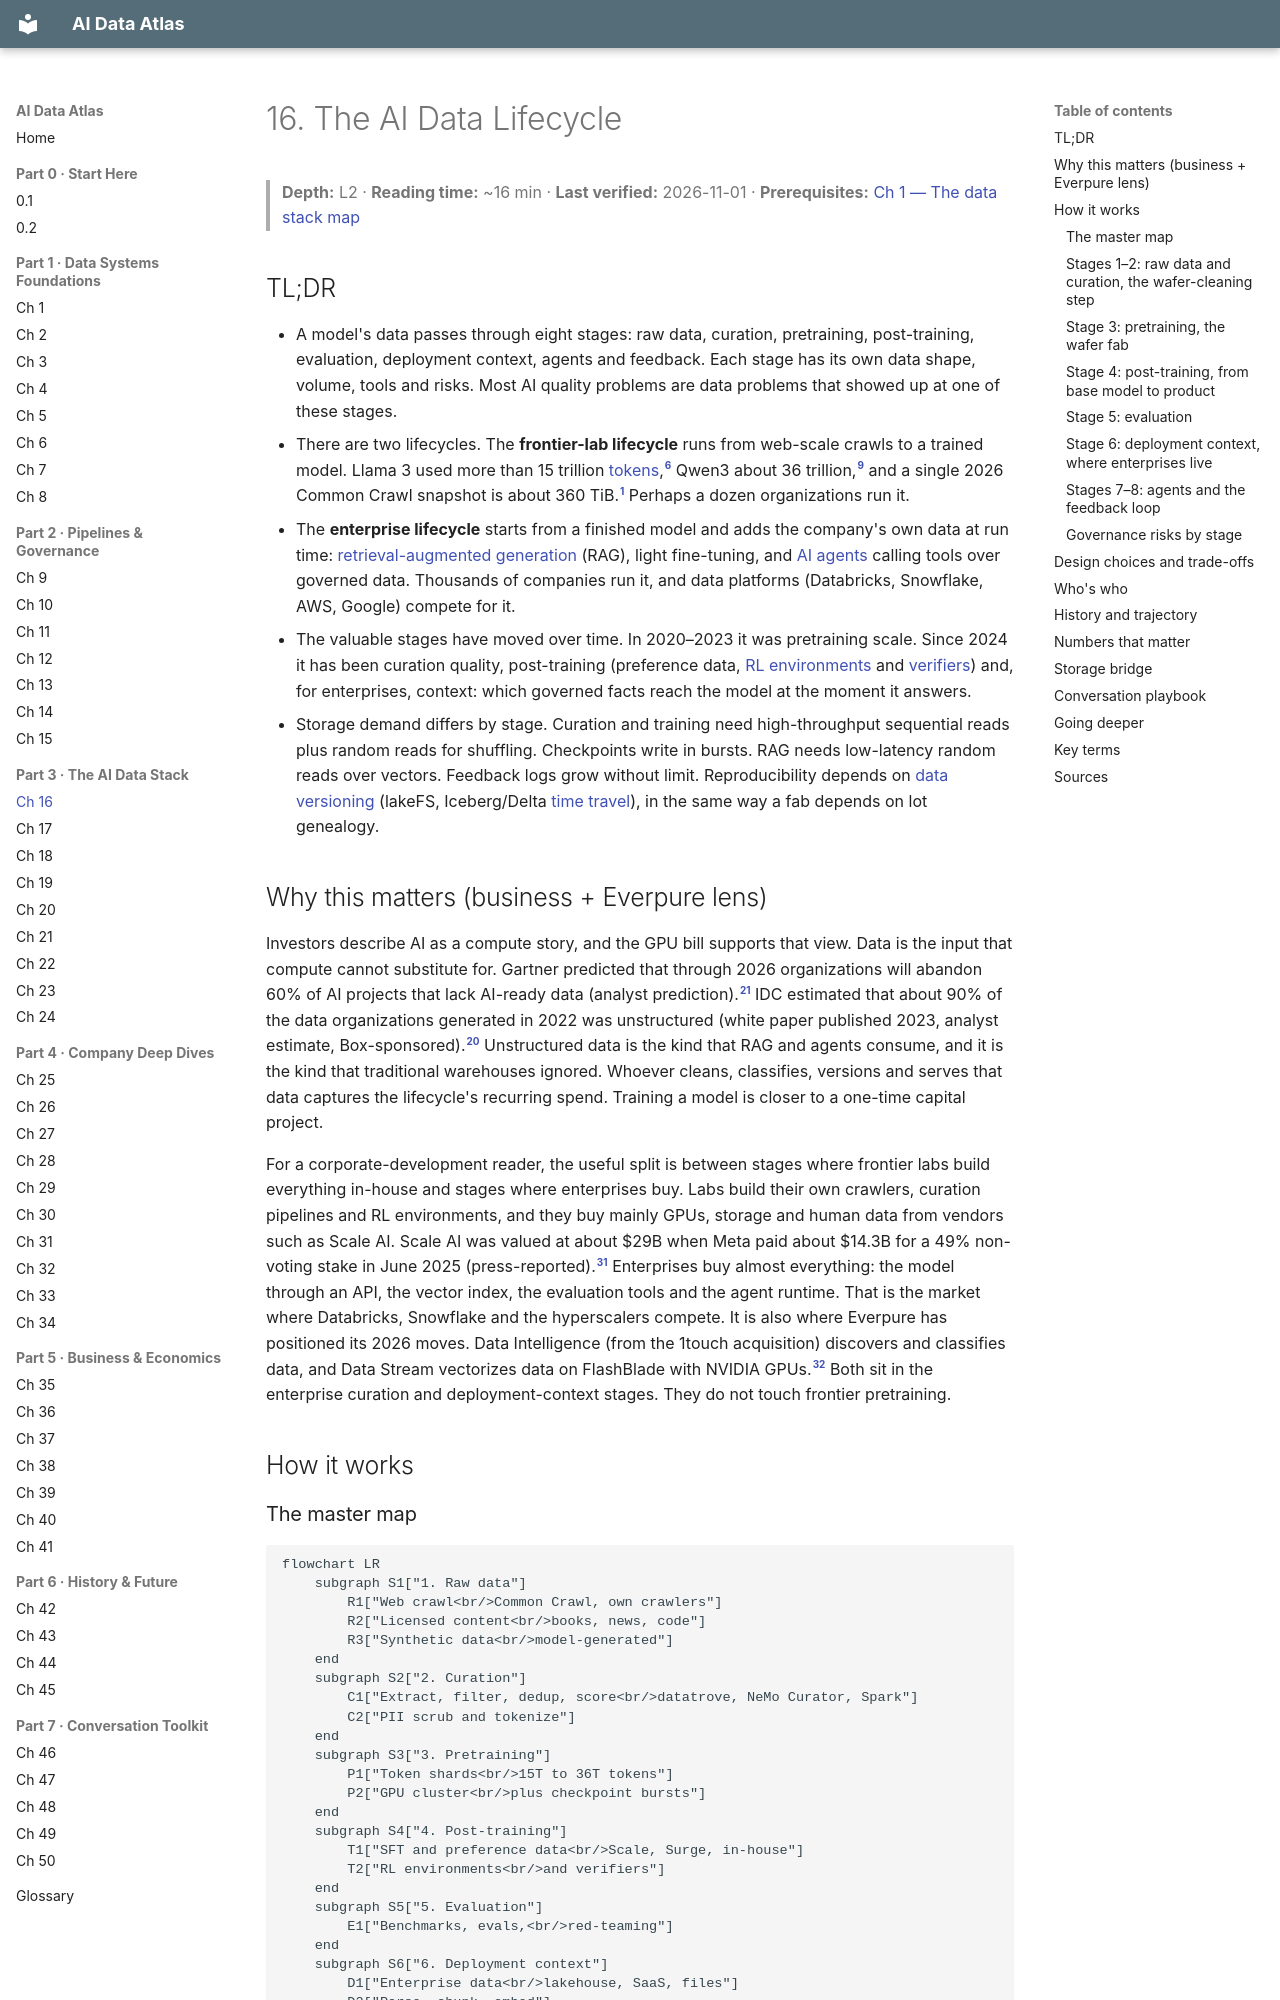

repository: FrankHuang94/data_tech_db_claude · page: 03-ai-data-stack/ch16-ai-data-lifecycle/index.html · generator: mkdocs

# 16. The AI Data Lifecycle
> **Depth:** L2 · **Reading time:** ~16 min · **Last verified:** 2026-11-01 · **Prerequisites:** [Ch 1 — The data stack map](../01-data-systems-foundations/ch01-data-stack-map.md)

## TL;DR

- A model's data passes through eight stages: raw data, curation, pretraining, post-training, evaluation, deployment context, agents and feedback. Each stage has its own data shape, volume, tools and risks. Most AI quality problems are data problems that showed up at one of these stages.
- There are two lifecycles. The **frontier-lab lifecycle** runs from web-scale crawls to a trained model. Llama 3 used more than 15 trillion [tokens](../glossary.md#token),[^llama3-blog] Qwen3 about 36 trillion,[^qwen3] and a single 2026 Common Crawl snapshot is about 360 TiB.[^cc-aug26] Perhaps a dozen organizations run it.
- The **enterprise lifecycle** starts from a finished model and adds the company's own data at run time: [retrieval-augmented generation](../glossary.md#retrieval-augmented-generation) (RAG), light fine-tuning, and [AI agents](../glossary.md#ai-agent) calling tools over governed data. Thousands of companies run it, and data platforms (Databricks, Snowflake, AWS, Google) compete for it.
- The valuable stages have moved over time. In 2020–2023 it was pretraining scale. Since 2024 it has been curation quality, post-training (preference data, [RL environments](../glossary.md#rl-environment) and [verifiers](../glossary.md#verifiable-reward)) and, for enterprises, context: which governed facts reach the model at the moment it answers.
- Storage demand differs by stage. Curation and training need high-throughput sequential reads plus random reads for shuffling. Checkpoints write in bursts. RAG needs low-latency random reads over vectors. Feedback logs grow without limit. Reproducibility depends on [data versioning](../glossary.md#data-versioning) (lakeFS, Iceberg/Delta [time travel](../glossary.md#time-travel)), in the same way a fab depends on lot genealogy.

## Why this matters (business + Everpure lens)

Investors describe AI as a compute story, and the GPU bill supports that view. Data is the input that compute cannot substitute for. Gartner predicted that through 2026 organizations will abandon 60% of AI projects that lack AI-ready data (analyst prediction).[^gartner] IDC estimated that about 90% of the data organizations generated in 2022 was unstructured (white paper published 2023, analyst estimate, Box-sponsored).[^idc] Unstructured data is the kind that RAG and agents consume, and it is the kind that traditional warehouses ignored. Whoever cleans, classifies, versions and serves that data captures the lifecycle's recurring spend. Training a model is closer to a one-time capital project.

For a corporate-development reader, the useful split is between stages where frontier labs build everything in-house and stages where enterprises buy. Labs build their own crawlers, curation pipelines and RL environments, and they buy mainly GPUs, storage and human data from vendors such as Scale AI. Scale AI was valued at about $29B when Meta paid about $14.3B for a 49% non-voting stake in June 2025 (press-reported).[^scale] Enterprises buy almost everything: the model through an API, the vector index, the evaluation tools and the agent runtime. That is the market where Databricks, Snowflake and the hyperscalers compete. It is also where Everpure has positioned its 2026 moves. Data Intelligence (from the 1touch acquisition) discovers and classifies data, and Data Stream vectorizes data on FlashBlade with NVIDIA GPUs.[^everpure-ds] Both sit in the enterprise curation and deployment-context stages. They do not touch frontier pretraining.

## How it works
